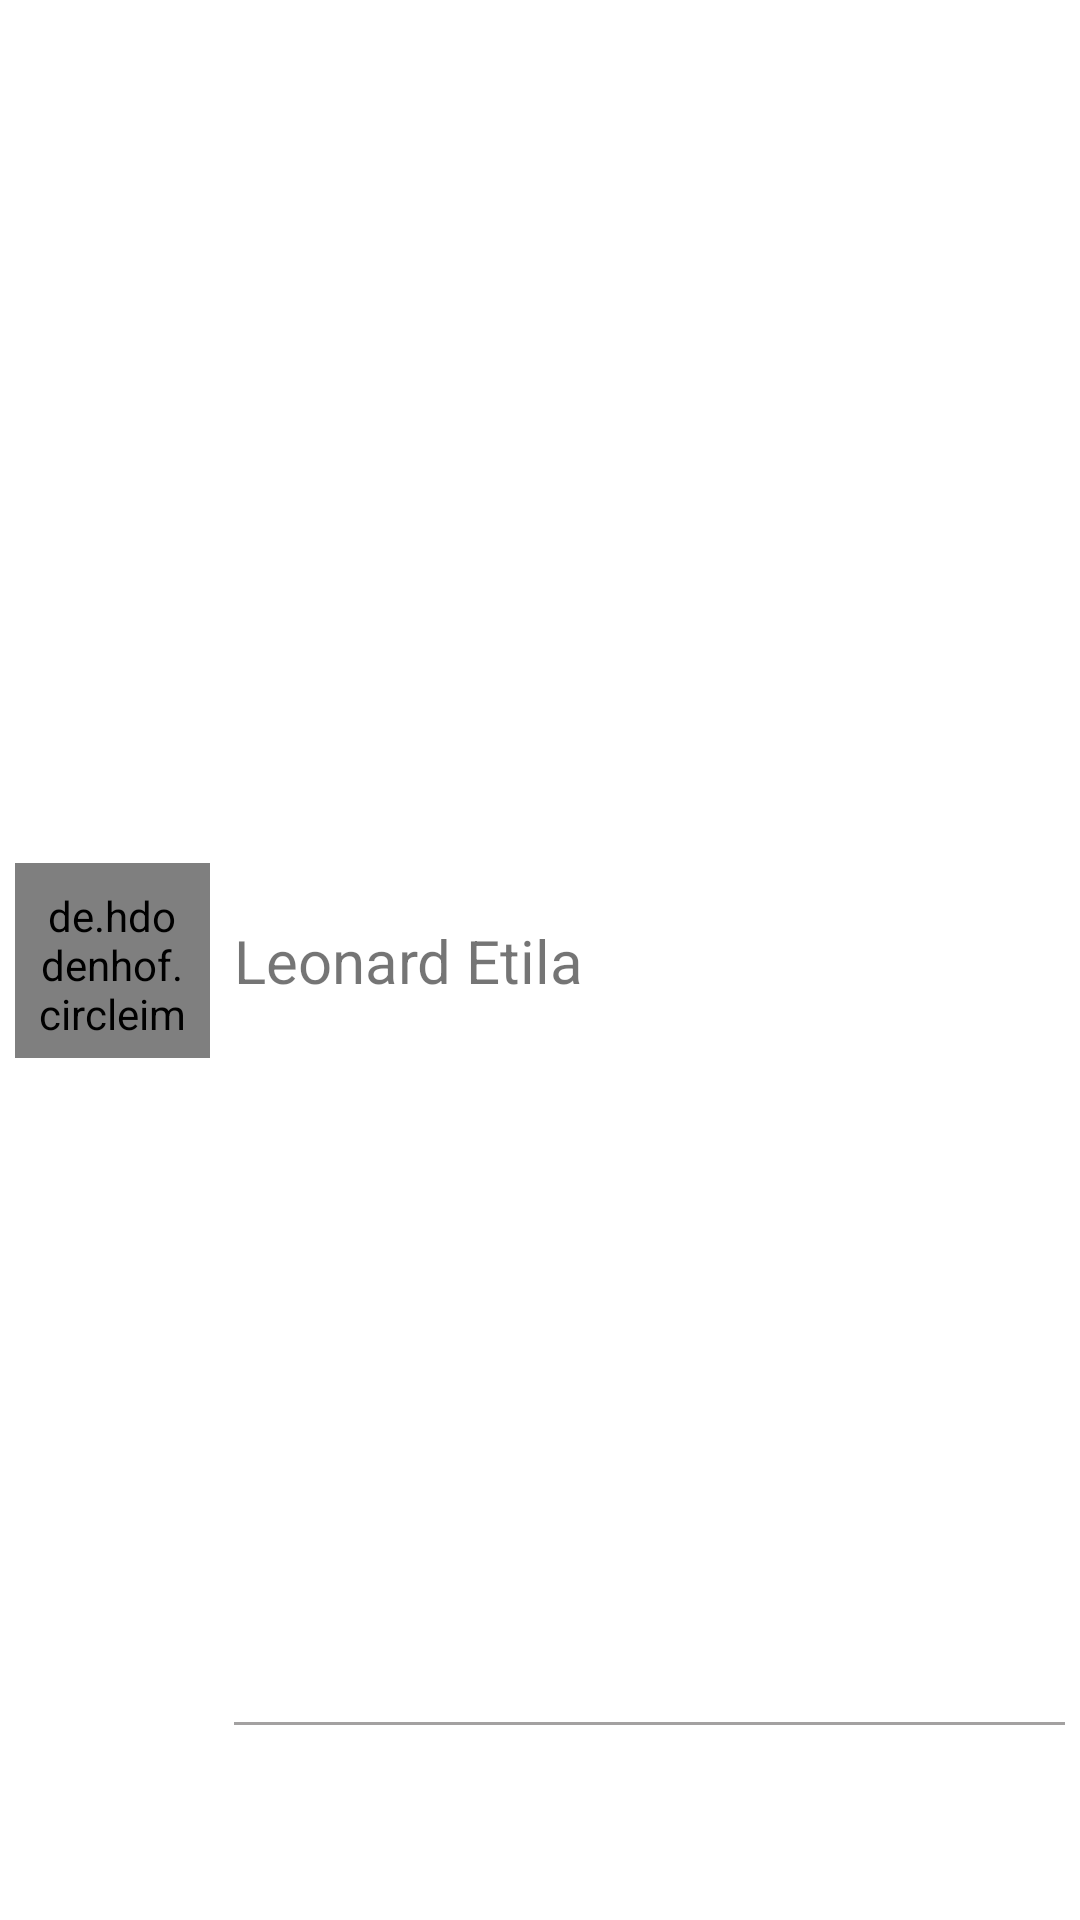

Layout XML and referenced resources for this Android screen:
<!-- AndroidManifest.xml: application theme Theme.ChatApp -->
<!-- res/layout/contacts_display.xml -->
<?xml version="1.0" encoding="utf-8"?>
<androidx.constraintlayout.widget.ConstraintLayout xmlns:android="http://schemas.android.com/apk/res/android"
    xmlns:app="http://schemas.android.com/apk/res-auto"
    android:layout_width="match_parent"
    android:layout_height="78dp"
    android:padding="5dp"
    android:elevation="12dp">


    <de.hdodenhof.circleimageview.CircleImageView
        android:id="@+id/userImage"
        android:layout_width="65dp"
        android:layout_height="65dp"
        android:padding="8dp"
        app:layout_constraintBottom_toBottomOf="@+id/username"
        app:layout_constraintStart_toStartOf="parent"
        app:layout_constraintTop_toTopOf="@+id/username" />

    <TextView
        android:id="@+id/username"
        android:layout_width="wrap_content"
        android:layout_height="wrap_content"
        android:layout_marginStart="8dp"
        android:text="@string/leonard_etila"
        android:textSize="20sp"
        app:layout_constraintBottom_toBottomOf="parent"
        app:layout_constraintStart_toEndOf="@+id/userImage"
        app:layout_constraintTop_toTopOf="parent" />

    <View
        style="@style/view_color"
        android:layout_width="0dp"
        android:layout_height="1dp"
        app:layout_constraintBottom_toBottomOf="parent"
        app:layout_constraintEnd_toEndOf="parent"
        app:layout_constraintStart_toStartOf="@+id/username"
        app:layout_constraintTop_toBottomOf="@+id/username"
        app:layout_constraintVertical_bias="0.8" />

</androidx.constraintlayout.widget.ConstraintLayout>
<!-- resources referenced by this layout -->
<resources>
  <string name="leonard_etila">Leonard Etila</string>
  <style name="view_color">
          <item name="android:background">#A3A1A1</item>
      </style>
  <style name="Theme.ChatApp" parent="Theme.MaterialComponents.DayNight.DarkActionBar">
          
          <item name="colorPrimary">@color/purple_500</item>
          <item name="colorPrimaryVariant">@color/purple_700</item>
          <item name="colorOnPrimary">@color/white</item>
          
          <item name="colorSecondary">@color/teal_200</item>
          <item name="colorSecondaryVariant">@color/teal_700</item>
          <item name="colorOnSecondary">@color/black</item>
          
          <item name="android:statusBarColor">?attr/colorPrimaryVariant</item>
          
      </style>
  <!-- not gathered from this repository: default colours our renderer supplied (Android Studio template values) -->
  <color name="purple_500">#FF6200EE</color>
  <color name="purple_700">#FF3700B3</color>
  <color name="teal_200">#FF03DAC5</color>
  <color name="teal_700">#FF018786</color>
  <color name="black">#FF000000</color>
  <color name="white">#FFFFFFFF</color>
</resources>
